Run: headless pygame with SDL's dummy video driver; simulated clock (each Clock.tick advances the game by its frame time, no real sleeping); random seed 0; keys injected as events and as key.get_pressed() state; no mouse input.
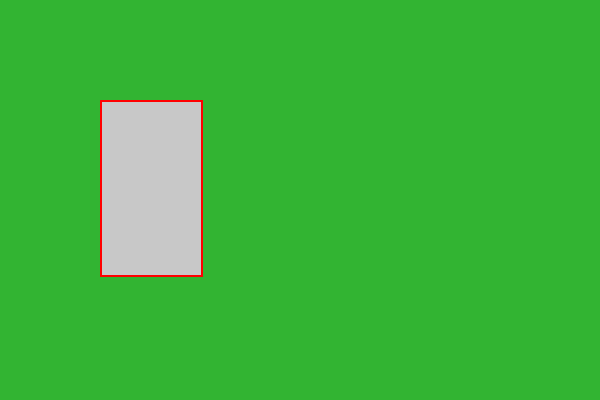
Frame 1 of 4 · flips 1–60 · no input
Frame 2 of 4 · flips 61–180 · tapped SPACE, RETURN · held RIGHT (→), D · screen unchanged from frame 1, image omitted
Frame 3 of 4 · flips 181–300 · held DOWN (↓), S · screen unchanged from frame 2, image omitted
Frame 4 of 4 · flips 301–420 · held LEFT (←), A, UP (↑), W · screen unchanged from frame 3, image omitted

The pygame program that drew these frames:

import pygame

pygame.init()
screen = pygame.display.set_mode((600, 400))
img = pygame.Surface((103, 177))
img.fill((200, 200, 200))
rect = img.get_rect(topleft=(100, 100))
running = True
while running:
    for event in pygame.event.get():
        if event.type == pygame.QUIT:
            running = False
    screen.fill((50, 180, 50))
    screen.blit(img, rect)
    pygame.draw.rect(screen, (255, 0, 0), rect, width=2)
    pygame.display.flip()
pygame.quit()
